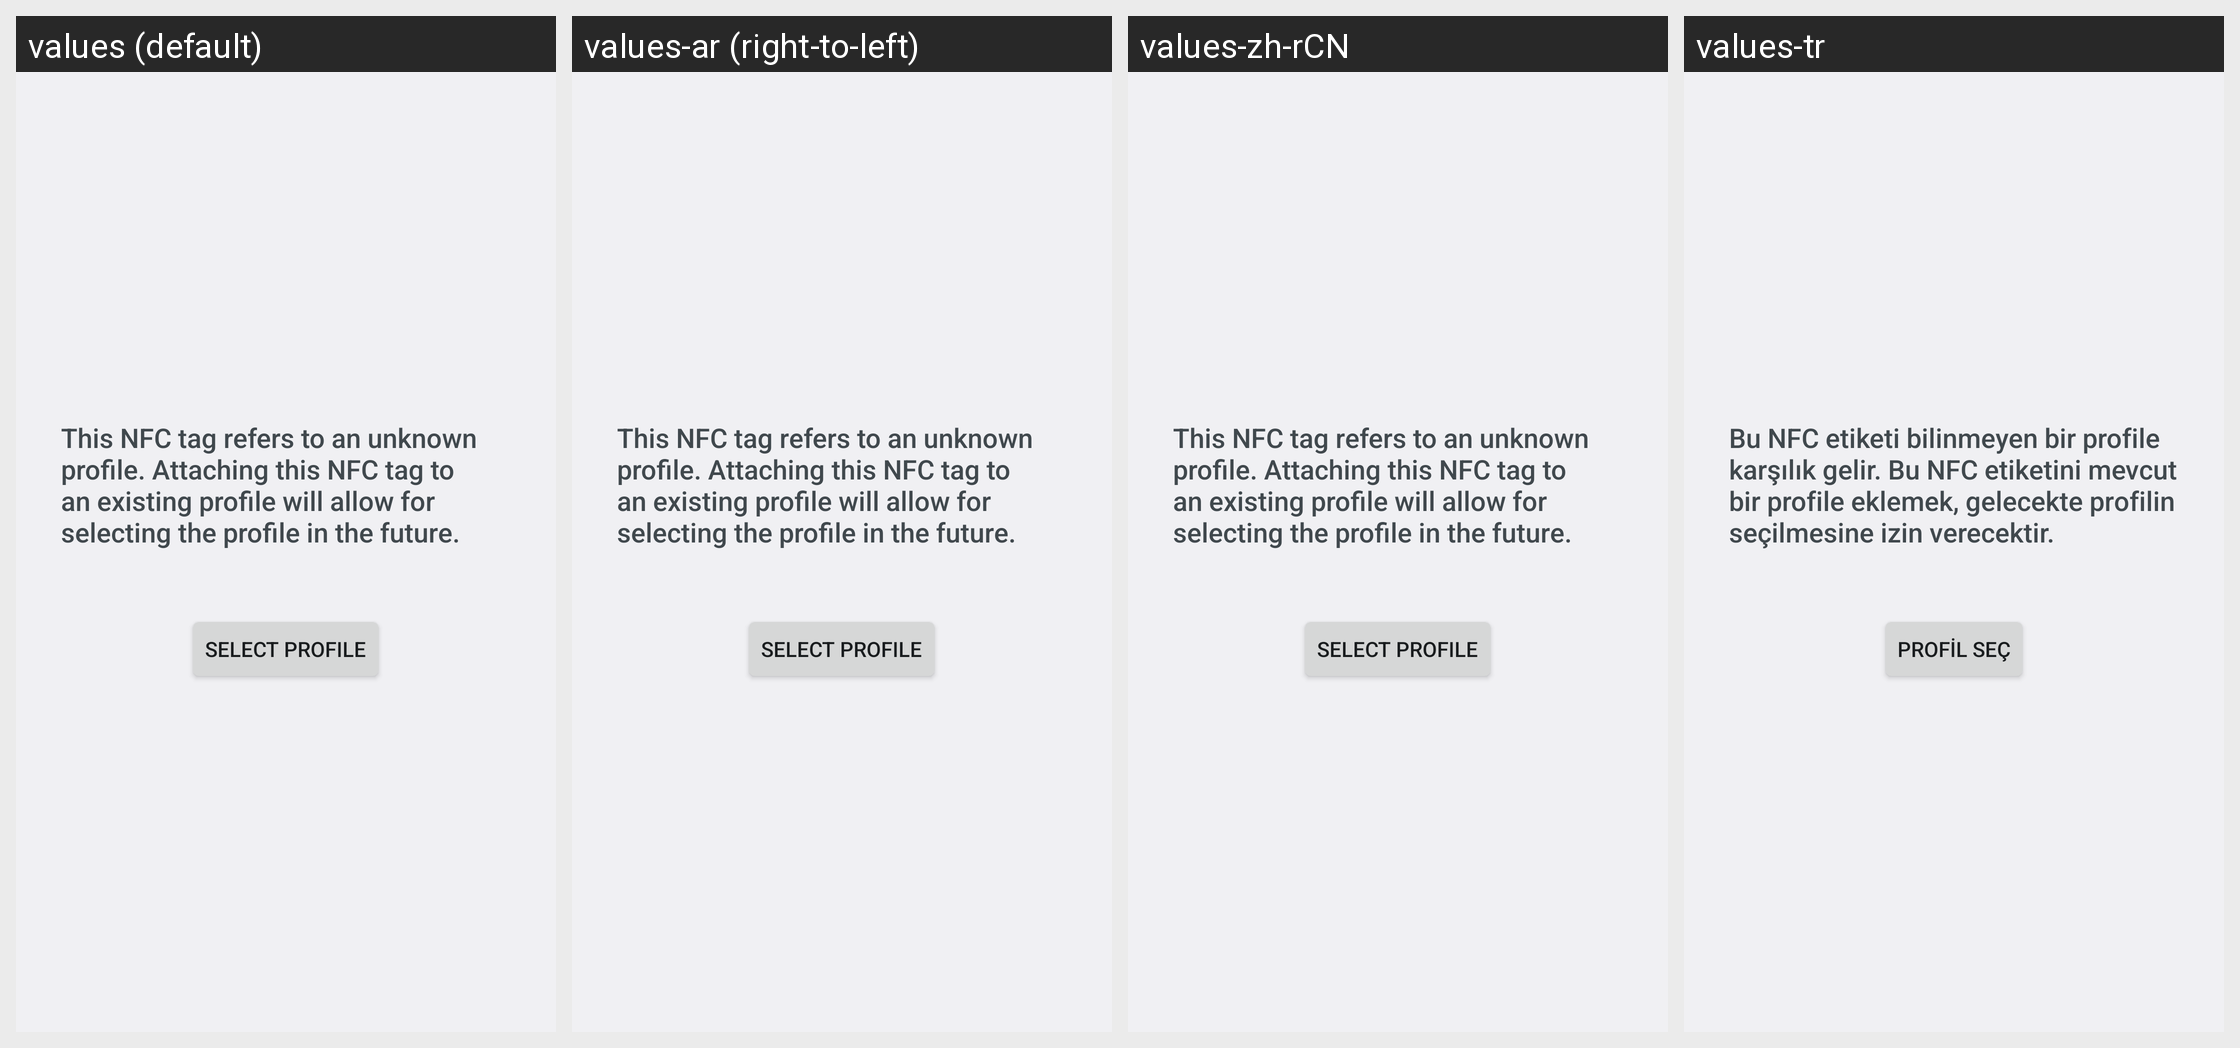

Strings drawn on this Android screen and how each of the app's shown locales translates them:
Android screen res/layout/nfc_select.xml rendered under 4 locales, left to right: values (default), values-ar (right-to-left), values-zh-rCN, values-tr. Device: Nexus 5 (rendered at 1080×1920; each locale shown at half size, 540×960, under a caption strip naming it); theme Theme.Settings.
Other locales in the repository, not shown: values-af-rZA, values-cs, values-cs-rCZ, values-de, values-de-rDE, values-el-rGR, values-es, values-es-rES, values-fr, values-fr-rFR, values-in, values-in-rID, values-it, values-it-rIT, values-ja-rJP, values-nl-rNL, values-no-rNO, values-pl, values-pl-rPL, values-pt-rBR, values-pt-rPT, values-ro, values-ru, values-ru-rRU, values-sk, values-sv, values-th-rTH, values-tr-rTR, values-uk, values-uk-rUA, values-vi, values-vi-rVN, values-zh-rTW.
Strings drawn on this screen, with the default value and each locale's value (text and hints the layout hard-codes, and strings that could not be matched under every locale, appear in the picture but are not listed):

sp_profile_add_nfc_text
  values: This NFC tag refers to an unknown profile. Attaching this NFC tag to an existing profile will allow for selecting the profile in the future.
  values-ar: This NFC tag refers to an unknown profile. Attaching this NFC tag to an existing profile will allow for selecting the profile in the future.  [not translated; the default value is used]
  values-zh-rCN: This NFC tag refers to an unknown profile. Attaching this NFC tag to an existing profile will allow for selecting the profile in the future.  [not translated; the default value is used]
  values-tr: Bu NFC etiketi bilinmeyen bir profile karşılık gelir. Bu NFC etiketini mevcut bir profile eklemek, gelecekte profilin seçilmesine izin verecektir.

sp_profile_select
  values: Select profile
  values-ar: Select profile  [not translated; the default value is used]
  values-zh-rCN: Select profile  [not translated; the default value is used]
  values-tr: Profil seç
